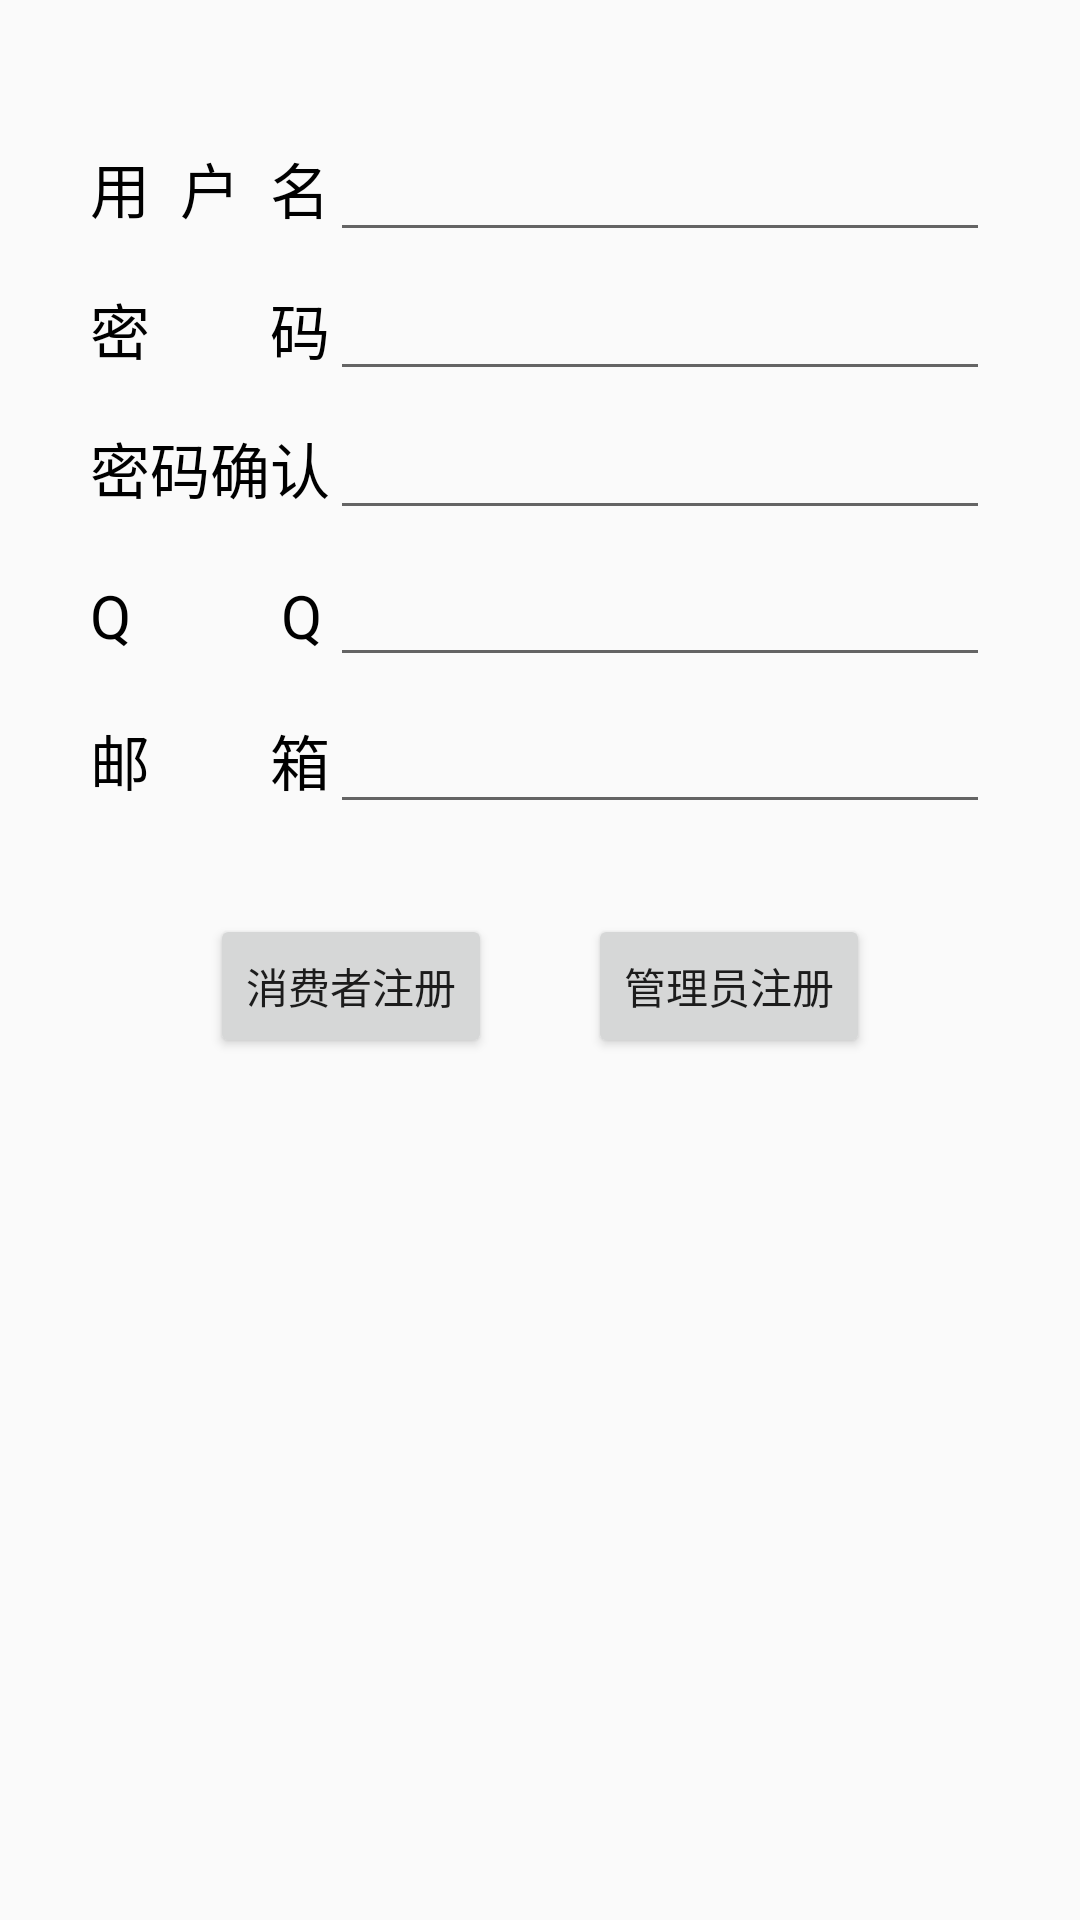

Write the Android layout XML for this screen, with the resource values it uses.
<!-- AndroidManifest.xml: application theme AppTheme -->
<!-- res/layout/regist_fragment.xml -->
<?xml version="1.0" encoding="utf-8"?>
<RelativeLayout xmlns:android="http://schemas.android.com/apk/res/android"
    android:layout_width="match_parent"
    android:layout_height="match_parent"
    android:paddingTop="40dp"
    android:paddingBottom="30dp"
    android:paddingLeft="30dp"
    android:paddingRight="30dp" >

    <TableLayout
        android:id="@+id/regist_table"
        android:layout_width="match_parent"
        android:layout_height="wrap_content">

        <TableRow>
            <TextView
                android:id="@+id/regist_usertext"
                android:layout_width="wrap_content"
                android:layout_height="wrap_content"
                android:textSize="20sp"
                android:textColor="#000000"
                android:text="用  户  名" />

            <EditText
                android:id="@+id/regist_userinput"
                android:layout_width="0dp"
                android:layout_height="wrap_content"
                android:layout_weight="1"
                android:textSize="20sp" />
        </TableRow>
        <TableRow android:layout_marginTop="5dp">
            <TextView
                android:id="@+id/regist_pwdtext"
                android:layout_width="wrap_content"
                android:layout_height="wrap_content"
                android:textSize="20sp"
                android:textColor="#000000"
                android:text="密        码" />

            <EditText
                android:id="@+id/regist_pwdinput"
                android:layout_width="0dp"
                android:layout_height="wrap_content"
                android:layout_weight="1"
                android:inputType="textPassword" />
        </TableRow>
        <TableRow android:layout_marginTop="5dp">
            <TextView
                android:id="@+id/regist_confirmtext"
                android:layout_width="wrap_content"
                android:layout_height="wrap_content"
                android:textSize="20sp"
                android:textColor="#000000"
                android:text="密码确认" />

            <EditText
                android:id="@+id/regist_confirminput"
                android:layout_width="0dp"
                android:layout_height="wrap_content"
                android:layout_weight="1"
                android:inputType="textPassword" />
        </TableRow>
        <TableRow android:layout_marginTop="5dp">
            <TextView
                android:id="@+id/regist_qqtext"
                android:layout_width="wrap_content"
                android:layout_height="wrap_content"
                android:textSize="20sp"
                android:textColor="#000000"
                android:text="Q          Q" />

            <EditText
                android:id="@+id/regist_qqinput"
                android:layout_width="0dp"
                android:layout_height="wrap_content"
                android:layout_weight="1"
                android:inputType="number"
                android:textSize="20sp" />
        </TableRow>
        <TableRow android:layout_marginTop="5dp">
            <TextView
                android:id="@+id/regist_emailtext"
                android:layout_width="wrap_content"
                android:layout_height="wrap_content"
                android:textSize="20sp"
                android:textColor="#000000"
                android:inputType="textEmailAddress"
                android:text="邮        箱" />

            <EditText
                android:id="@+id/regist_emailinput"
                android:layout_width="0dp"
                android:layout_height="wrap_content"
                android:layout_weight="1"
                android:textSize="20sp" />
        </TableRow>
    </TableLayout>

    <Button
        android:id="@+id/regist_consumerregist"
        android:layout_width="wrap_content"
        android:layout_height="wrap_content"
        android:layout_below="@+id/regist_table"
        android:layout_marginTop="30dp"
        android:layout_marginLeft="40dp"
        android:text="消费者注册" />

    <Button
        android:id="@+id/regist_managerregist"
        android:layout_width="wrap_content"
        android:layout_height="wrap_content"
        android:layout_below="@+id/regist_table"
        android:layout_alignParentRight="true"
        android:layout_marginTop="30dp"
        android:layout_marginRight="40dp"
        android:text="管理员注册" />
</RelativeLayout>
<!-- resources referenced by this layout -->
<resources>
  <style name="AppTheme" parent="Theme.AppCompat.Light.DarkActionBar">
          
          <item name="colorPrimary">#484C4C</item>
          <item name="colorPrimaryDark">#484C4C</item>
          <item name="colorAccent">@color/colorAccent</item>
      </style>
  <!-- not gathered from this repository: default colours our renderer supplied (Android Studio template values) -->
  <color name="colorAccent">#FF03DAC5</color>
</resources>
